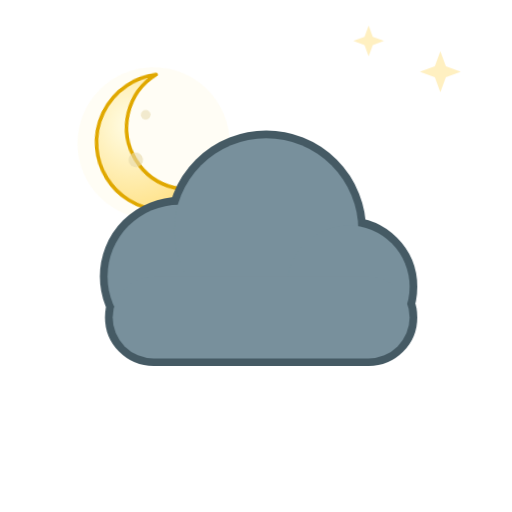
t = 0.00 s
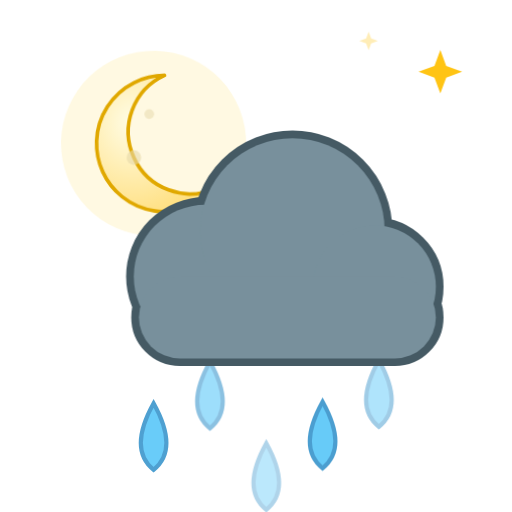
t = 1.93 s
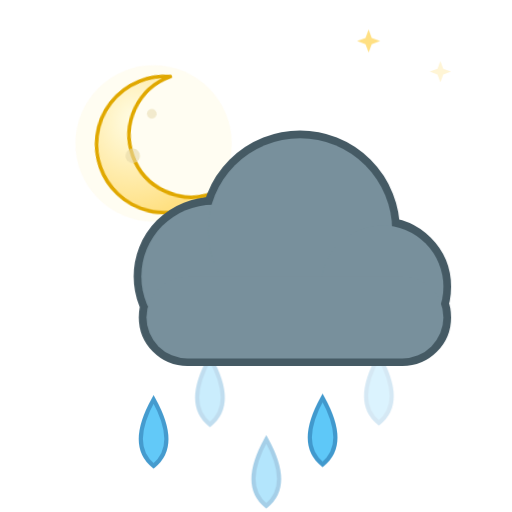
t = 3.50 s
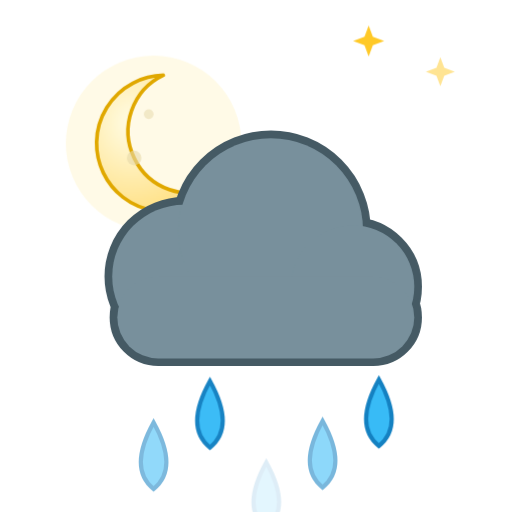
t = 5.25 s
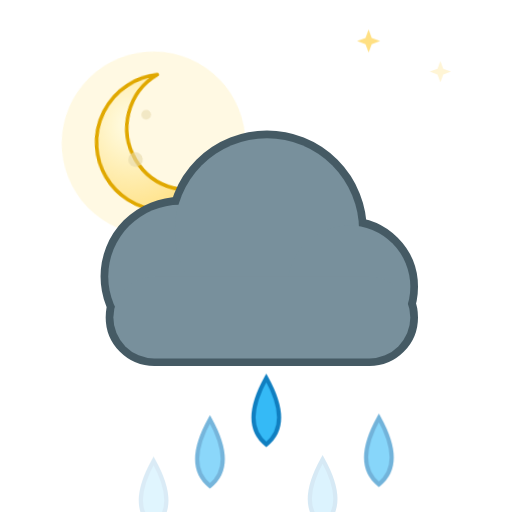
t = 6.30 s
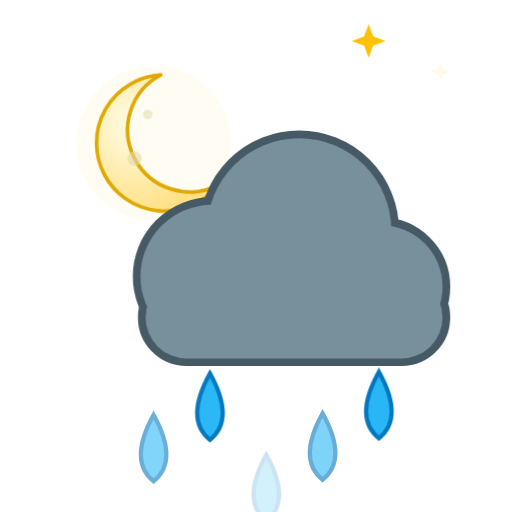
t = 8.40 s

The animated SVG that drew these frames (rendered in a browser with its animation timeline set to each time). Animation: 9 CSS @keyframes rules; frames cover the first 8.40 s, repeats indefinitely.

<svg xmlns="http://www.w3.org/2000/svg" viewBox="0 0 100 100" width="100" height="100"><style>
.rays,.glow,.spark,.cloud,.drop,.flake,.bolt,.star,.moon,.mglow,.fog{transform-box:fill-box;transform-origin:center}
.rays{animation:rays 14s linear infinite}
.glow{opacity:.35;animation:glow 2.6s ease-in-out infinite}
.spark{opacity:0;animation:twinkle 2.4s ease-in-out infinite}
.star{opacity:.25;animation:twinkle 2.8s ease-in-out infinite}
.cloud.d1{animation:cloud 6s ease-in-out infinite}
.cloud.d2{animation:cloud 8s ease-in-out infinite reverse}
.drop{opacity:0;animation:drop 1.1s linear infinite}
.drop.fast{animation-duration:.8s}
.flake{opacity:0;animation:flake 2.4s linear infinite}
.bolt{animation:bolt 3.2s linear infinite}
.moon{animation:moon 7s ease-in-out infinite}
.mglow{opacity:.2;animation:glow 4s ease-in-out infinite}
.fog.a{animation:fog 4s ease-in-out infinite}
.fog.b{animation:fog 5s ease-in-out infinite reverse}
@keyframes rays{to{transform:rotate(360deg)}}
@keyframes glow{0%,100%{opacity:.18;transform:scale(.92)}50%{opacity:.5;transform:scale(1.12)}}
@keyframes twinkle{0%,100%{opacity:0;transform:scale(.4)}50%{opacity:1;transform:scale(1.1)}}
@keyframes cloud{0%,100%{transform:translateX(-3px)}50%{transform:translateX(4px)}}
@keyframes drop{0%{opacity:0;transform:translateY(-4px)}15%{opacity:1}100%{opacity:0;transform:translateY(20px)}}
@keyframes flake{0%{opacity:0;transform:translate(0,-4px)}20%{opacity:1}50%{transform:translate(3px,8px)}100%{opacity:0;transform:translate(-2px,20px)}}
@keyframes bolt{0%,64%,72%,100%{opacity:.45}66%,70%,76%{opacity:1}}
@keyframes moon{0%,100%{transform:rotate(-6deg)}50%{transform:rotate(6deg)}}
@keyframes fog{0%,100%{transform:translateX(-5px)}50%{transform:translateX(6px)}}
@media (prefers-reduced-motion:reduce){*{animation:none!important}.drop,.flake,.bolt,.spark{opacity:1}.star{opacity:.8}}
</style><defs><radialGradient id="sun" cx="40%" cy="40%" r="60%"><stop offset="0" stop-color="#fff59d"/><stop offset="1" stop-color="#ffb300"/></radialGradient><radialGradient id="moon" cx="30%" cy="35%" r="70%"><stop offset="0" stop-color="#fffde7"/><stop offset="1" stop-color="#ffe082"/></radialGradient></defs><path class="star" style="animation-delay:0.30s" fill="#ffc107" d="M86 10 L87.08 12.92 L90 14 L87.08 15.08 L86 18 L84.92 15.08 L82 14 L84.92 12.92Z"/><path class="star" style="animation-delay:1.40s" fill="#ffc107" d="M72 5 L72.81 7.1899999999999995 L75 8 L72.81 8.81 L72 11 L71.19 8.81 L69 8 L71.19 7.1899999999999995Z"/><g transform="translate(30 28) scale(0.475)"><g class="moon"><circle class="mglow" cx="0" cy="0" r="34" fill="#fff3c4"/><path fill="url(#moon)" stroke="#e0a800" stroke-width="1.5" stroke-linejoin="round" d="M4 -28 a28 28 0 1 0 22 46 a22 22 0 1 1 -22 -46z"/><circle cx="-8" cy="6" r="3" fill="#e6d8a8" opacity=".6"/><circle cx="-2" cy="-12" r="2" fill="#e6d8a8" opacity=".5"/></g></g><path class="drop fast" style="animation-delay:0.00s" fill="#29b6f6" stroke="#0277bd" stroke-width=".8" d="M30 73 q5 9 0 13 q-5 -4 0 -13z"/><path class="drop fast" style="animation-delay:0.27s" fill="#29b6f6" stroke="#0277bd" stroke-width=".8" d="M41 73 q5 9 0 13 q-5 -4 0 -13z"/><path class="drop fast" style="animation-delay:0.54s" fill="#29b6f6" stroke="#0277bd" stroke-width=".8" d="M52 73 q5 9 0 13 q-5 -4 0 -13z"/><path class="drop fast" style="animation-delay:0.81s" fill="#29b6f6" stroke="#0277bd" stroke-width=".8" d="M63 73 q5 9 0 13 q-5 -4 0 -13z"/><path class="drop fast" style="animation-delay:1.08s" fill="#29b6f6" stroke="#0277bd" stroke-width=".8" d="M74 73 q5 9 0 13 q-5 -4 0 -13z"/><g transform="translate(0 0) scale(1)"><g class="cloud d1"><g fill="#455a64" stroke="#455a64" stroke-width="3.0"><circle cx="38" cy="54" r="14"/><circle cx="55" cy="45" r="18"/><circle cx="71" cy="56" r="12"/><rect x="25" y="54" width="58" height="16" rx="8"/></g><g fill="#78909c"><circle cx="38" cy="54" r="14"/><circle cx="55" cy="45" r="18"/><circle cx="71" cy="56" r="12"/><rect x="25" y="54" width="58" height="16" rx="8"/></g></g></g></svg>
